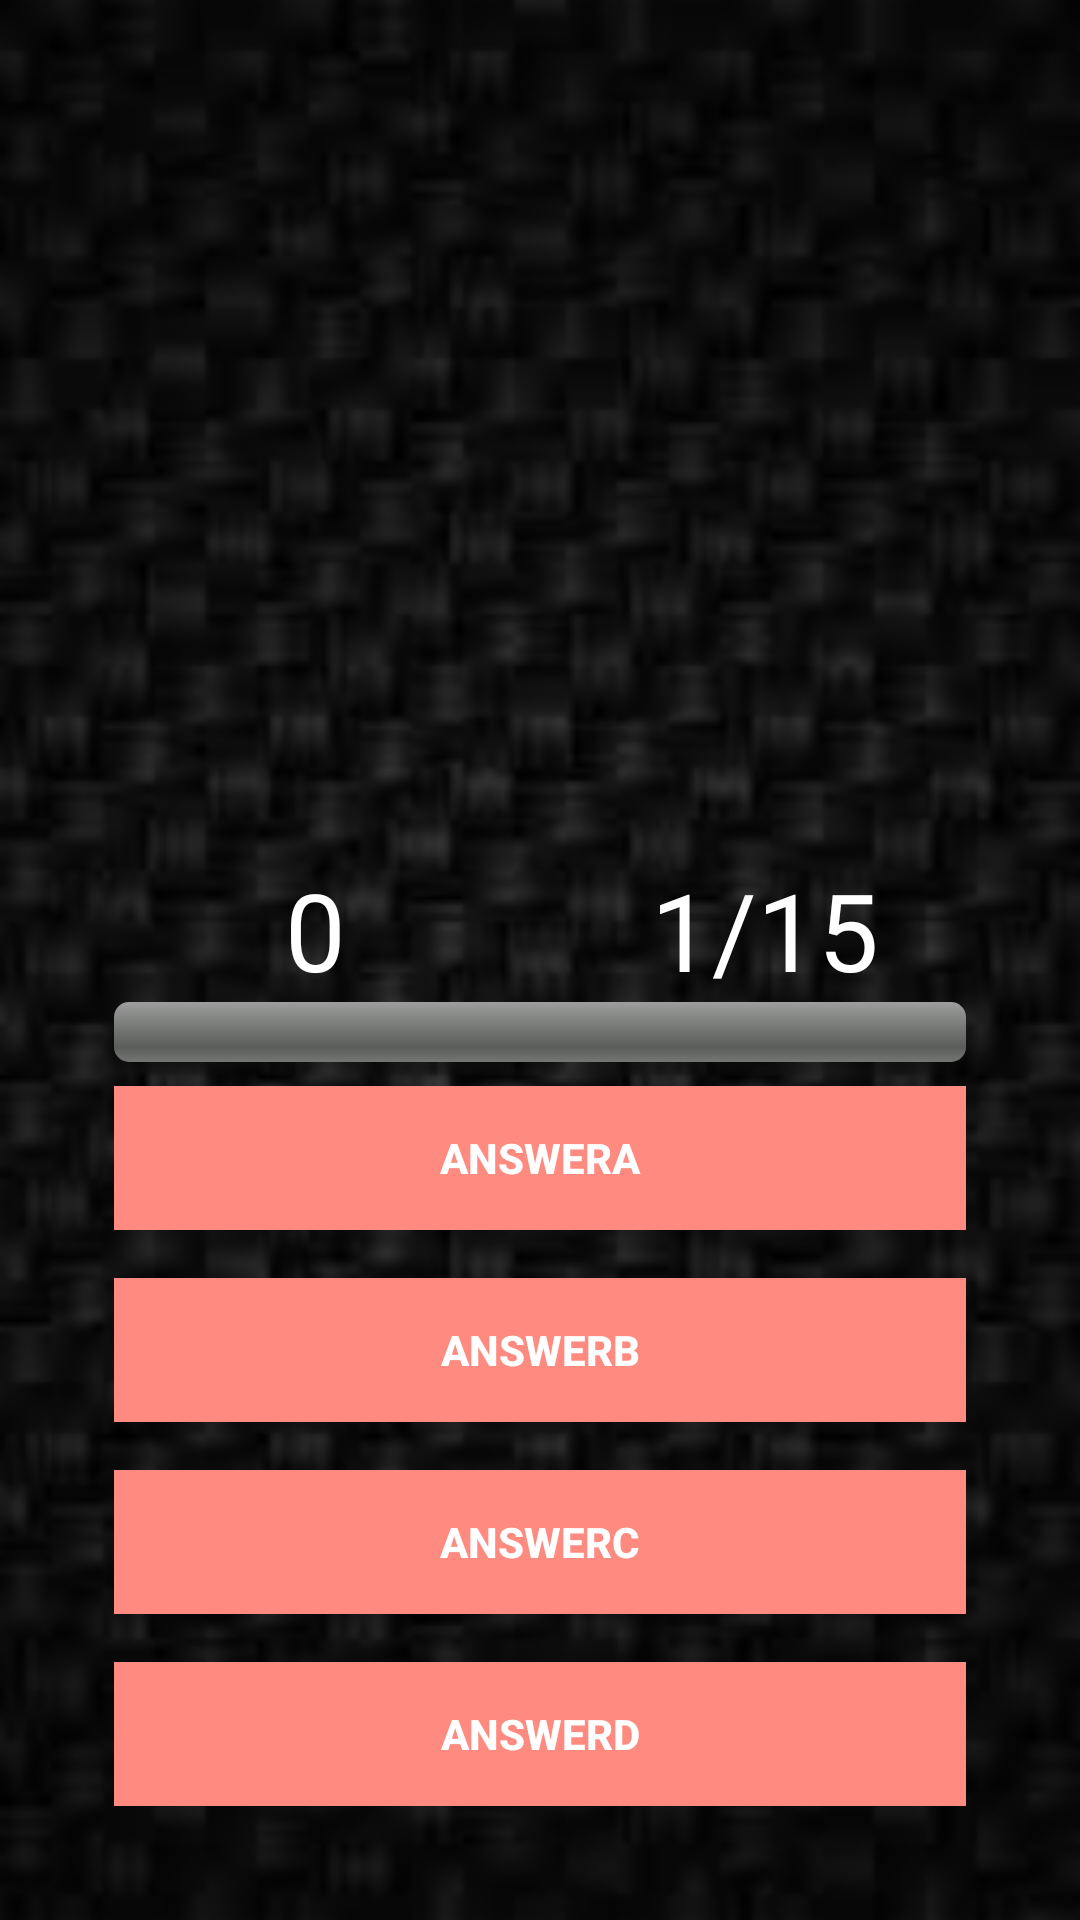

The Android layout XML behind this screen, and the referenced resources:
<!-- AndroidManifest.xml: application theme AppTheme -->
<!-- res/layout/activity_playing.xml -->
<?xml version="1.0" encoding="utf-8"?>
<RelativeLayout xmlns:android="http://schemas.android.com/apk/res/android"
    xmlns:app="http://schemas.android.com/apk/res-auto"
    xmlns:tools="http://schemas.android.com/tools"
    android:layout_width="match_parent"
    android:layout_height="match_parent"
    android:background="@drawable/background"
    tools:context=".Playing">

    <ImageView
        android:id="@+id/questionImage"
        android:layout_alignParentTop="true"
        android:layout_centerHorizontal="true"
        android:layout_marginTop="25dp"
        android:gravity="center"
        android:layout_width="300dp"
        android:layout_height="200dp"
        />
    <TextView
        android:id="@+id/questionText"
        android:layout_centerHorizontal="true"
        android:layout_marginTop="25dp"
        android:textColor="@android:color/white"
        android:gravity="center"
        android:layout_below="@+id/questionImage"
        android:layout_width="350dp"
        android:layout_height="150dp" />
    <RelativeLayout
        android:layout_alignParentBottom="true"
        android:layout_margin="30dp"
        android:paddingTop="20dp"
        android:layout_width="wrap_content"
        android:layout_height="wrap_content">
        <LinearLayout
            android:id="@+id/group"
            android:paddingTop="10dp"
            android:orientation="vertical"
            android:layout_width="match_parent"
            android:layout_height="wrap_content">
            <LinearLayout
                android:weightSum="2"
                android:orientation="horizontal"
                android:layout_width="match_parent"
                android:layout_height="wrap_content">
                <TextView
                    android:id="@+id/txtScore"
                    android:textColor="@android:color/white"
                    android:gravity="center_horizontal"
                    android:text="0"
                    android:textSize="36sp"
                    android:layout_weight="1"
                    android:layout_width="0dp"
                    android:layout_height="wrap_content" />
                <TextView
                    android:id="@+id/txtTotalQuestions"
                    android:textColor="@android:color/white"
                    android:gravity="center_horizontal"
                    android:text="1/15"
                    android:textSize="36sp"
                    android:layout_weight="1"
                    android:layout_width="0dp"
                    android:layout_height="wrap_content" />
            </LinearLayout>
            <ProgressBar
                android:id="@+id/progressBar"
                style="@android:style/Widget.ProgressBar.Horizontal"
                android:layout_marginLeft="8dp"
                android:layout_marginRight="8dp"
                android:max="5"
                android:layout_width="match_parent"
                android:layout_height="wrap_content" />
            <Button
                android:id="@+id/btnAnswerA"
                android:text="@string/a"
                android:textColor="@android:color/white"
                android:textStyle="bold"
                android:theme="@style/MyButton"
                style="@style/Widget.AppCompat.Button.Borderless"
                android:background="#ff8a80"
                android:layout_margin="8dp"
                android:layout_width="match_parent"
                android:layout_height="wrap_content" />
            <Button
                android:id="@+id/btnAnswerB"
                android:text="@string/b"
                android:textColor="@android:color/white"
                android:textStyle="bold"
                android:theme="@style/MyButton"
                style="@style/Widget.AppCompat.Button.Borderless"
                android:background="#ff8a80"
                android:layout_margin="8dp"
                android:layout_width="match_parent"
                android:layout_height="wrap_content" />
            <Button
                android:id="@+id/btnAnswerC"
                android:text="@string/c"
                android:textColor="@android:color/white"
                android:textStyle="bold"
                android:theme="@style/MyButton"
                style="@style/Widget.AppCompat.Button.Borderless"
                android:background="#ff8a80"
                android:layout_margin="8dp"
                android:layout_width="match_parent"
                android:layout_height="wrap_content" />
            <Button
                android:id="@+id/btnAnswerD"
                android:text="@string/d"
                android:textColor="@android:color/white"
                android:textStyle="bold"
                android:theme="@style/MyButton"
                style="@style/Widget.AppCompat.Button.Borderless"
                android:background="#ff8a80"
                android:layout_margin="8dp"
                android:layout_width="match_parent"
                android:layout_height="wrap_content" />
        </LinearLayout>
    </RelativeLayout>

</RelativeLayout>
<!-- resources referenced by this layout -->
<resources>
  <!-- drawable background: png bitmap (drawable-hdpi, 20776 bytes) -->
  <string name="a">answerA</string>
  <string name="b">answerB</string>
  <string name="c">answerC</string>
  <string name="d">answerD</string>
  <style name="MyButton" parent="Theme.AppCompat.Light">
          <item name="colorControlHighlight">#1cb3bc</item>
      </style>
  <style name="AppTheme" parent="Theme.AppCompat.Light.NoActionBar">
          
          <item name="colorPrimary">@color/colorPrimary</item>
          <item name="colorPrimaryDark">@color/colorPrimaryDark</item>
          <item name="colorAccent">@color/colorAccent</item>
      </style>
  <!-- not gathered from this repository: default colours our renderer supplied (Android Studio template values) -->
  <color name="colorPrimary">#FF6200EE</color>
  <color name="colorPrimaryDark">#FF3700B3</color>
  <color name="colorAccent">#FF03DAC5</color>
</resources>
